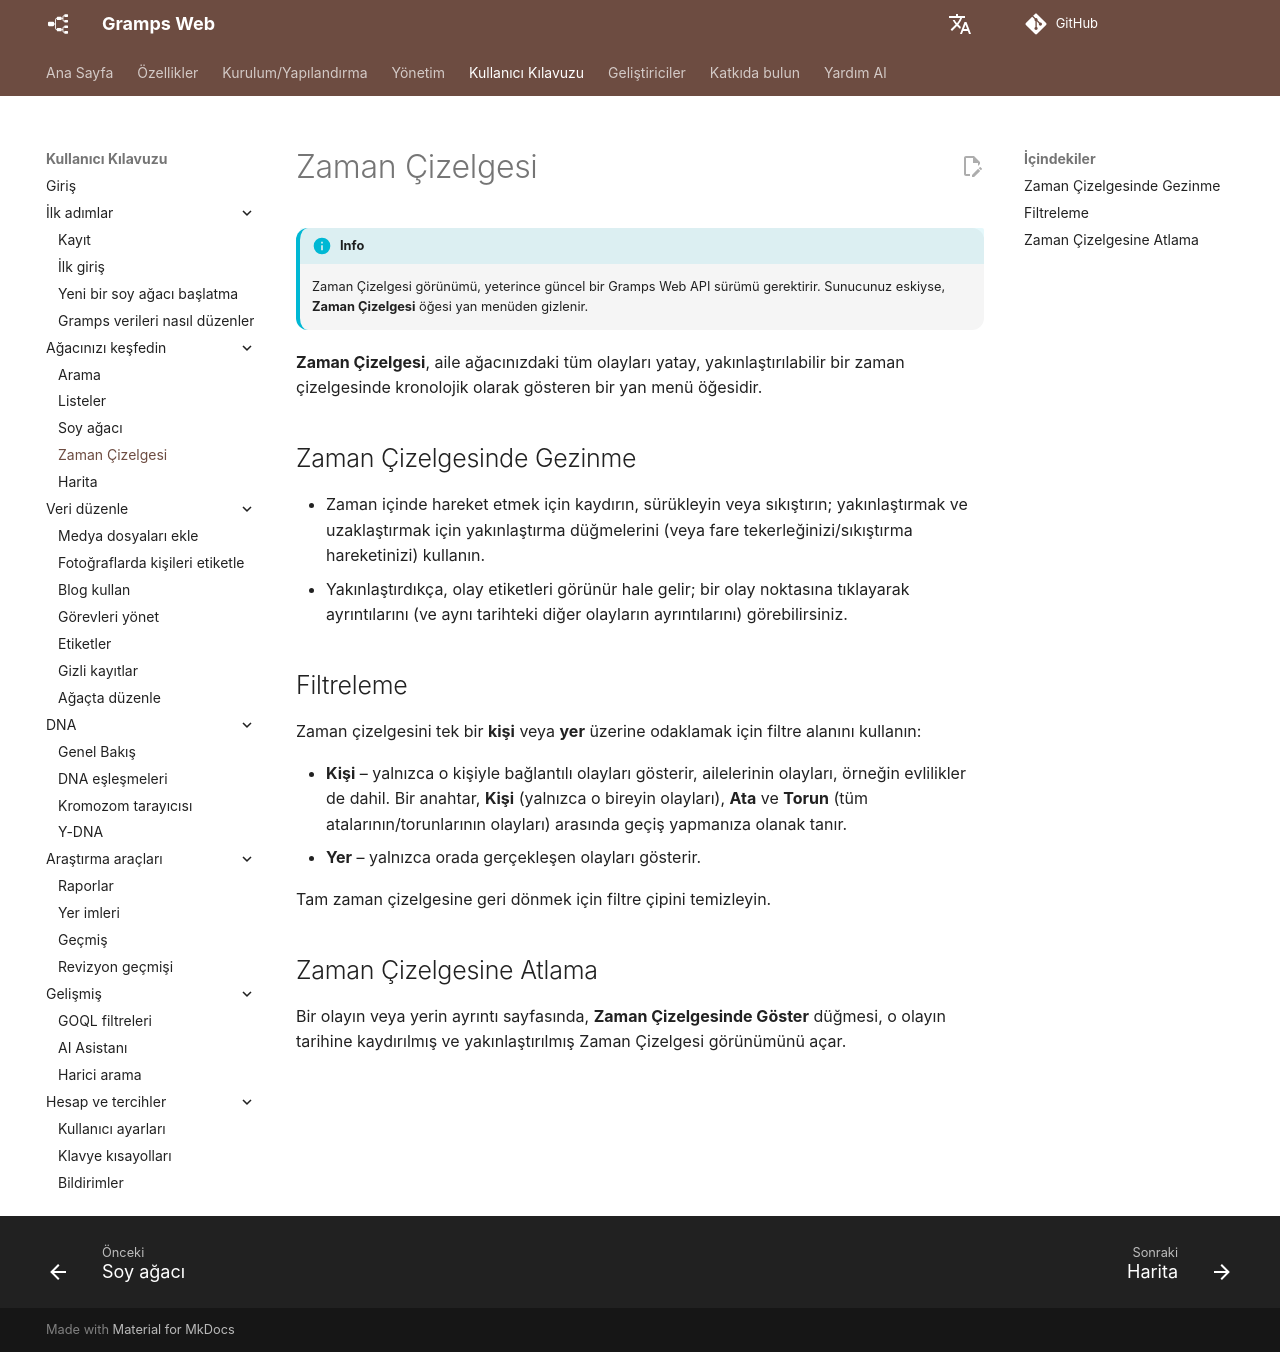

repository: gramps-project/gramps-web-docs · page: tr/user-guide/timeline/index.html · generator: mkdocs

# Zaman Çizelgesi

!!! info
    Zaman Çizelgesi görünümü, yeterince güncel bir Gramps Web API sürümü gerektirir. Sunucunuz eskiyse, **Zaman Çizelgesi** öğesi yan menüden gizlenir.

**Zaman Çizelgesi**, aile ağacınızdaki tüm olayları yatay, yakınlaştırılabilir bir zaman çizelgesinde kronolojik olarak gösteren bir yan menü öğesidir.

## Zaman Çizelgesinde Gezinme

- Zaman içinde hareket etmek için kaydırın, sürükleyin veya sıkıştırın; yakınlaştırmak ve uzaklaştırmak için yakınlaştırma düğmelerini (veya fare tekerleğinizi/sıkıştırma hareketinizi) kullanın.
- Yakınlaştırdıkça, olay etiketleri görünür hale gelir; bir olay noktasına tıklayarak ayrıntılarını (ve aynı tarihteki diğer olayların ayrıntılarını) görebilirsiniz.

## Filtreleme

Zaman çizelgesini tek bir **kişi** veya **yer** üzerine odaklamak için filtre alanını kullanın:

- **Kişi** – yalnızca o kişiyle bağlantılı olayları gösterir, ailelerinin olayları, örneğin evlilikler de dahil. Bir anahtar, **Kişi** (yalnızca o bireyin olayları), **Ata** ve **Torun** (tüm atalarının/torunlarının olayları) arasında geçiş yapmanıza olanak tanır.
- **Yer** – yalnızca orada gerçekleşen olayları gösterir.

Tam zaman çizelgesine geri dönmek için filtre çipini temizleyin.

## Zaman Çizelgesine Atlama

Bir olayın veya yerin ayrıntı sayfasında, **Zaman Çizelgesinde Göster** düğmesi, o olayın tarihine kaydırılmış ve yakınlaştırılmış Zaman Çizelgesi görünümünü açar.
